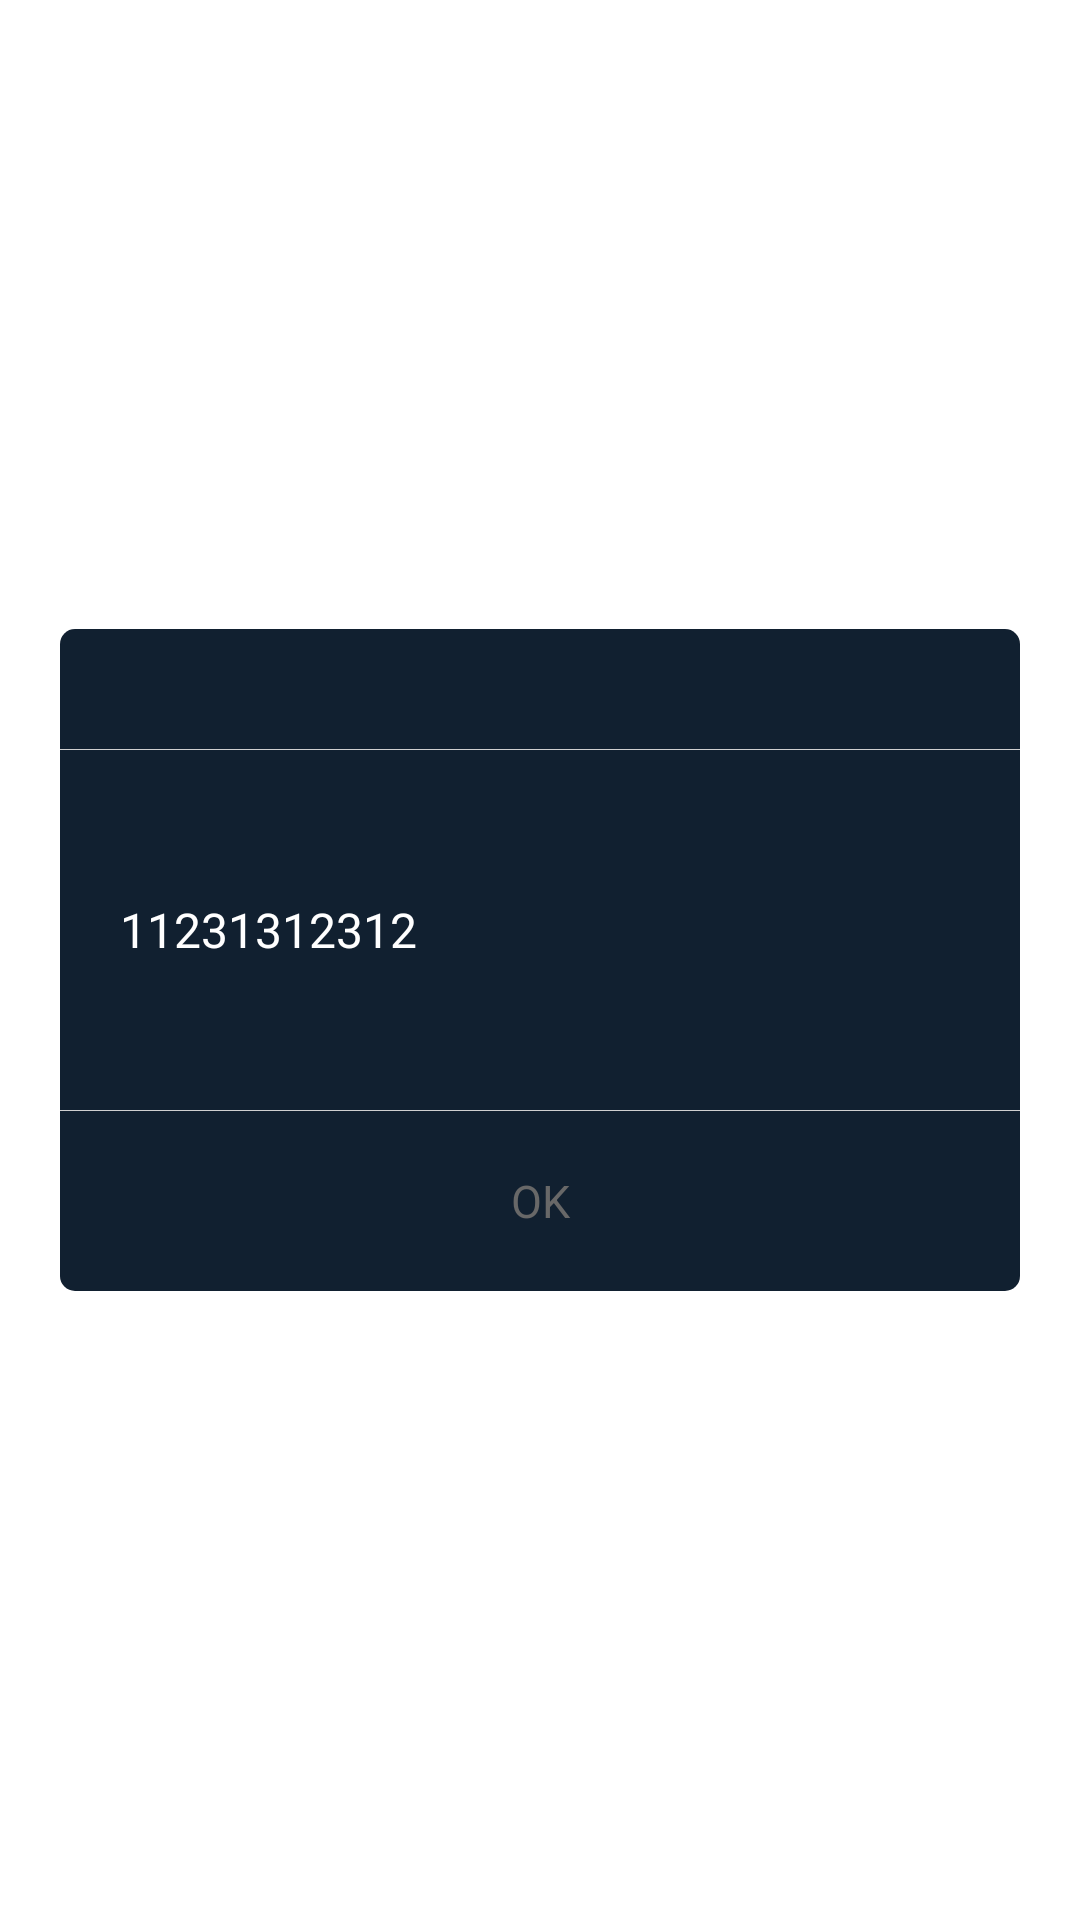

Write the Android layout XML for this screen, with the resource values it uses.
<!-- AndroidManifest.xml: application theme AppTheme -->
<!-- res/layout/dialog_normal_layout.xml -->
<?xml version="1.0" encoding="utf-8"?>
<FrameLayout xmlns:android="http://schemas.android.com/apk/res/android"
    android:layout_width="match_parent"
    android:layout_height="match_parent"
    android:orientation="vertical"
    android:padding="20.0dip">

    <LinearLayout
        android:layout_width="match_parent"
        android:layout_height="wrap_content"
        android:layout_gravity="center"
        android:orientation="vertical">

        <TextView
            android:id="@+id/title"
            android:textSize="18.0dip"
            android:textColor="#ffffff"
            android:layout_width="match_parent"
            android:layout_height="40.0dip"
            android:background="@drawable/fillet_top"
            android:gravity="center"
            android:visibility="visible" />

        <View
            android:layout_width="match_parent"
            android:layout_height="1.0px"
            android:background="#ffd0d0d0" />

        <LinearLayout
            android:id="@+id/content"
            android:layout_width="match_parent"
            android:layout_height="wrap_content"
            android:gravity="center" >

            <TextView
                android:id="@+id/message"
                android:textSize="16.0dip"
                android:textColor="#ffffff"
                android:layout_width="match_parent"
                android:layout_height="wrap_content"
                android:background="#ee001122"
                android:gravity="left|center"
                android:lineSpacingMultiplier="1.5"
                android:minHeight="120.0dip"
                android:paddingBottom="15.0dip"
                android:paddingLeft="20.0dip"
                android:paddingRight="20.0dip"
                android:paddingTop="15.0dip"
                android:text="11231312312"/>
        </LinearLayout>

        <View
            android:layout_width="match_parent"
            android:layout_height="1.0px"
            android:background="#ffd0d0d0" />

        <LinearLayout
            android:layout_width="match_parent"
            android:layout_height="60.0dip"
            android:layout_gravity="bottom"
            android:gravity="center"
            android:orientation="horizontal">

            <Button
                android:id="@+id/positiveButton"
                android:textSize="15.0dip"
                android:textColor="#686868"
                android:layout_width="match_parent"
                android:layout_height="match_parent"
                android:gravity="center"
                android:text="OK"
                android:focusable="true"
                android:background="@drawable/fillet_bottom"/>


        </LinearLayout>
    </LinearLayout>

</FrameLayout>
<!-- resources referenced by this layout -->
<resources>
  <!-- drawable fillet_bottom (drawable) -->
  <?xml version="1.0" encoding="utf-8"?>
  <shape xmlns:android="http://schemas.android.com/apk/res/android"
      android:shape="rectangle">
      <solid android:color="#ee001122"/>
      <corners
          android:bottomLeftRadius="5dp"
          android:bottomRightRadius="5dp"/>
  </shape>
  <!-- drawable fillet_top (drawable) -->
  <?xml version="1.0" encoding="utf-8"?>
  <shape xmlns:android="http://schemas.android.com/apk/res/android"
      android:shape="rectangle">
      <solid android:color="#ee001122"/>
      <corners
          android:topLeftRadius="5dp"
          android:topRightRadius="5dp"/>
  </shape>
  <style name="AppTheme" parent="AppBaseTheme" />
  <style name="AppBaseTheme" parent="android:Theme.Translucent.NoTitleBar.Fullscreen">
          <item name="preferenceStyle">@style/PreferenceStyle.Default</item>
      </style>
  <style name="PreferenceStyle.Default" parent="@style/PreferenceStyle" />
  <style name="PreferenceStyle">
          <item name="background">@drawable/normal_focus_selector</item>
      </style>
  <!-- drawable normal_focus_selector (drawable) -->
  <?xml version="1.0" encoding="utf-8"?>
  <selector xmlns:android="http://schemas.android.com/apk/res/android" >
      <item android:state_focused="true" android:drawable="@drawable/img_button_focus" />
  </selector>
</resources>
